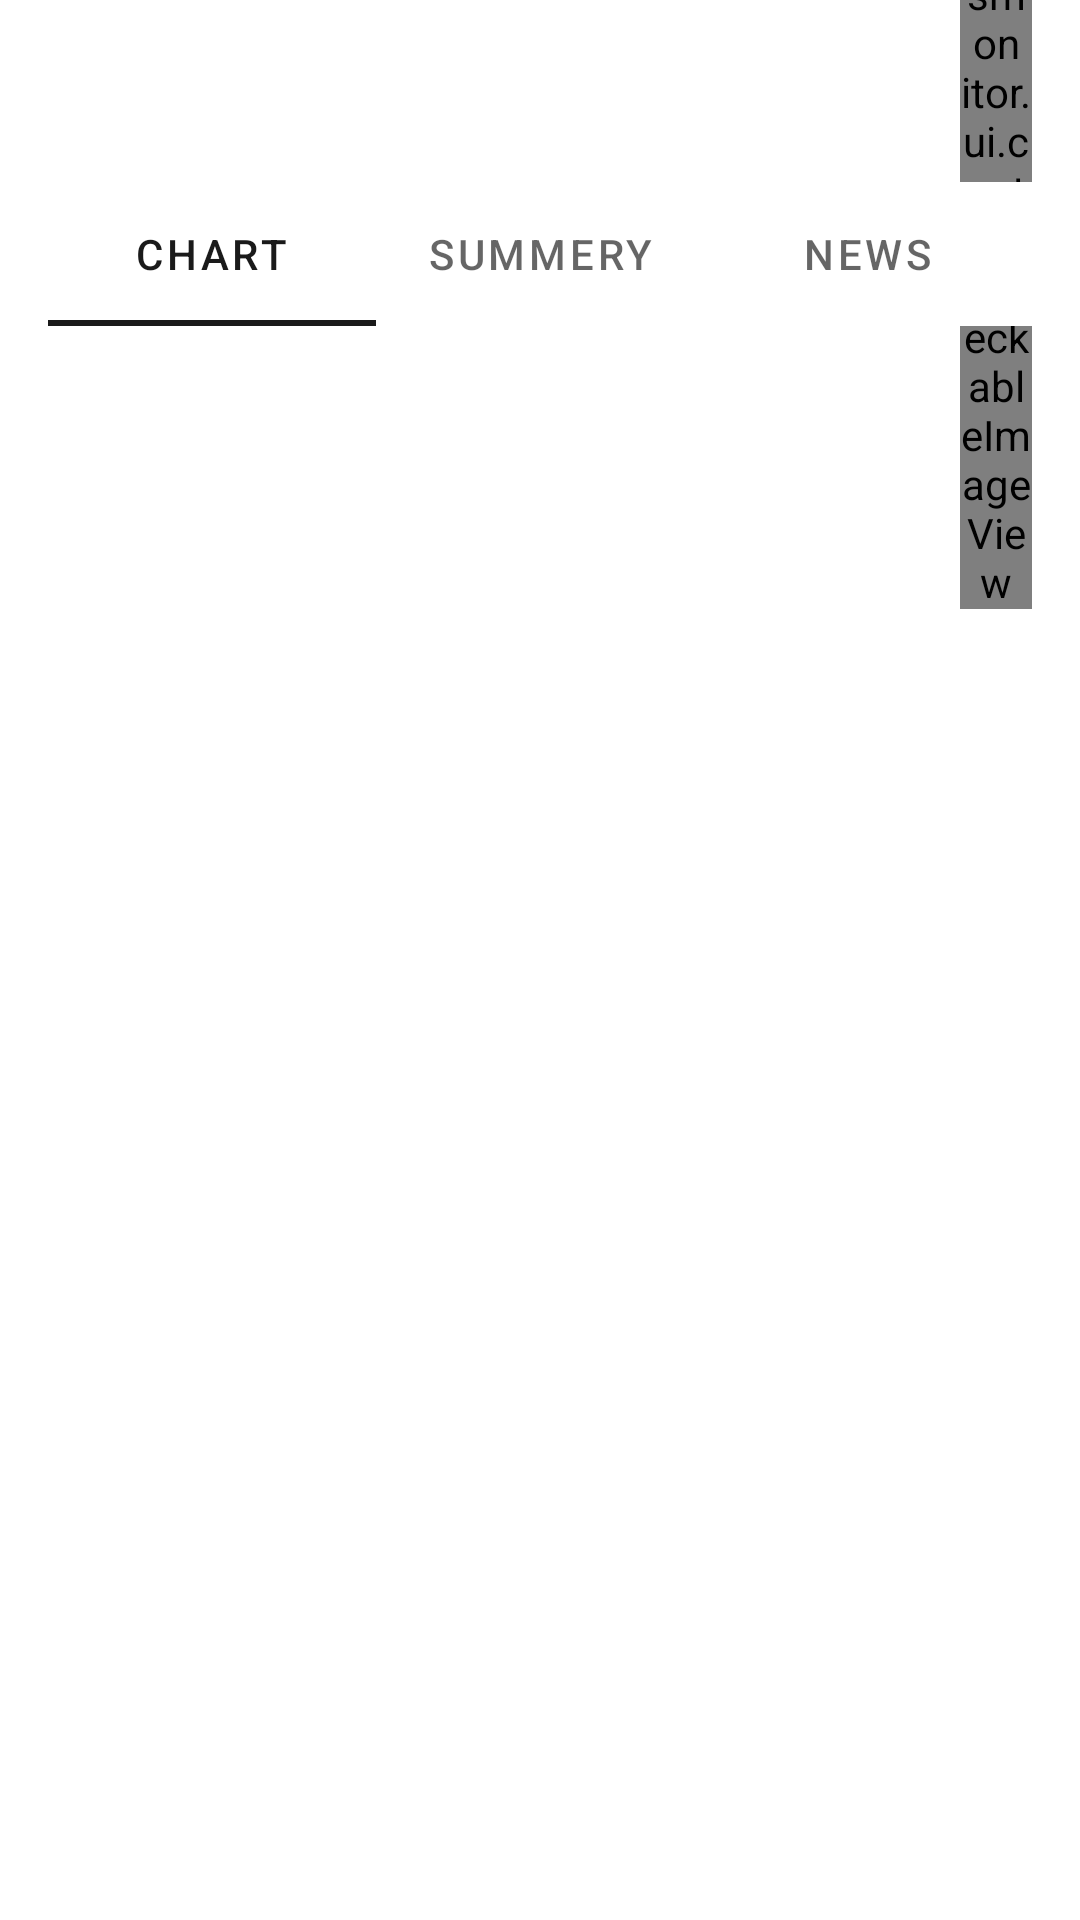

The Android layout XML behind this screen, and the referenced resources:
<!-- AndroidManifest.xml: application theme Theme.StocksMonitor -->
<!-- res/layout/fragment_details.xml -->
<?xml version="1.0" encoding="utf-8"?>
<androidx.constraintlayout.widget.ConstraintLayout xmlns:android="http://schemas.android.com/apk/res/android"
    xmlns:app="http://schemas.android.com/apk/res-auto"
    xmlns:tools="http://schemas.android.com/tools"
    android:layout_width="match_parent"
    android:layout_height="match_parent"
    tools:context=".ui.details.DetailsFragment">

    <androidx.constraintlayout.widget.Guideline
        android:id="@+id/gl_start"
        android:layout_width="wrap_content"
        android:layout_height="wrap_content"
        android:orientation="vertical"
        app:layout_constraintGuide_begin="@dimen/spacing_16" />

    <androidx.constraintlayout.widget.Guideline
        android:id="@+id/gl_end"
        android:layout_width="wrap_content"
        android:layout_height="wrap_content"
        android:orientation="vertical"
        app:layout_constraintGuide_end="@dimen/spacing_16" />

    <ImageView
        android:id="@+id/ic_back"
        android:layout_width="@dimen/default_icon_size"
        android:layout_height="wrap_content"
        app:layout_constraintBottom_toBottomOf="@+id/tv_company_name"
        app:layout_constraintStart_toStartOf="@+id/gl_start"
        app:layout_constraintTop_toTopOf="@+id/tv_ticker"
        app:srcCompat="@drawable/ic_back" />

    <ru.spb.yakovlev.stocksmonitor.ui.custom.CheckableImageView
        android:id="@+id/ic_star"
        android:layout_width="@dimen/default_icon_size"
        android:layout_height="wrap_content"
        app:layout_constraintBottom_toBottomOf="@+id/tv_company_name"
        app:layout_constraintEnd_toEndOf="@+id/gl_end"
        app:layout_constraintTop_toTopOf="@+id/tv_ticker"
        app:srcCompat="@drawable/details_star_states" />

    <TextView
        android:id="@+id/tv_ticker"
        style="@style/Tabs.H2.Black"
        android:layout_width="wrap_content"
        android:layout_height="wrap_content"
        android:layout_marginTop="@dimen/spacing_16"
        app:layout_constraintEnd_toStartOf="@+id/ic_star"
        app:layout_constraintStart_toEndOf="@+id/ic_back"
        app:layout_constraintTop_toTopOf="parent"
        tools:text="AAPL" />

    <TextView
        android:id="@+id/tv_company_name"
        style="@style/Body"
        android:layout_width="wrap_content"
        android:layout_height="wrap_content"
        android:layout_marginTop="@dimen/spacing_4"
        app:layout_constraintEnd_toStartOf="@+id/ic_star"
        app:layout_constraintStart_toEndOf="@+id/ic_back"
        app:layout_constraintTop_toBottomOf="@+id/tv_ticker"
        tools:text="Apple Inc." />

    <com.google.android.material.tabs.TabLayout
        android:id="@+id/tab_layout"
        android:layout_width="0dp"

        android:layout_height="wrap_content"
        app:layout_constraintEnd_toStartOf="@+id/gl_end"
        app:layout_constraintStart_toStartOf="@+id/gl_start"
        app:layout_constraintTop_toBottomOf="@+id/tv_company_name">

        <com.google.android.material.tabs.TabItem
            android:layout_width="wrap_content"

            android:layout_height="wrap_content"
            android:text="Chart" />

        <com.google.android.material.tabs.TabItem
            android:layout_width="wrap_content"
            android:layout_height="wrap_content"
            android:text="Summery" />

        <com.google.android.material.tabs.TabItem
            android:layout_width="wrap_content"
            android:layout_height="wrap_content"
            android:text="News" />
    </com.google.android.material.tabs.TabLayout>

    <androidx.viewpager2.widget.ViewPager2
        android:id="@+id/pager"
        android:layout_width="match_parent"
        android:layout_height="0dp"
        app:layout_constraintBottom_toBottomOf="parent"
        app:layout_constraintEnd_toEndOf="parent"
        app:layout_constraintStart_toStartOf="parent"
        app:layout_constraintTop_toBottomOf="@+id/tab_layout" />


</androidx.constraintlayout.widget.ConstraintLayout>
<!-- resources referenced by this layout -->
<resources>
  <dimen name="default_icon_size">24dp</dimen>
  <dimen name="spacing_16">16dp</dimen>
  <dimen name="spacing_4">4dp</dimen>
  <!-- drawable details_star_states (drawable) -->
  <?xml version="1.0" encoding="utf-8"?>
  <selector xmlns:android="http://schemas.android.com/apk/res/android">
      <item android:state_checkable="true" android:drawable="@drawable/ic_star_hollow" /> 
      <item android:state_checked="true" android:drawable="@drawable/ic_star_filled"  /> 
      <item android:drawable="@drawable/ic_star_hollow"  /> 
  </selector>
  <style name="Body" parent="TextAppearance.AppCompat.Body1">
          <item name="fontFamily">@font/montserrat_semibold</item>
          <item name="android:fontFamily">@font/montserrat_semibold</item>
          <item name="android:textStyle">normal</item>
          <item name="android:textAllCaps">false</item>
          <item name="android:textSize">12sp</item>
      </style>
  <style name="Tabs.H2.Black" parent="H2">
          <item name="android:textColor">?attr/colorPrimary</item>
      </style>
  <style name="Theme.StocksMonitor" parent="Theme.MaterialComponents.DayNight.NoActionBar">
          
          <item name="colorPrimary">@color/black</item>
          <item name="colorPrimaryVariant">@color/grey</item>
          <item name="colorOnPrimary">@color/white</item>
          
          <item name="colorSecondary">@color/grey</item>
          <item name="colorSecondaryVariant">@color/blue_200</item>
          <item name="colorOnSecondary">@color/black</item>
          
          <item name="android:statusBarColor" tools:targetApi="l">?attr/colorPrimaryVariant</item>
  
          
      </style>
  <!-- drawable ic_star_filled (drawable) -->
  <vector xmlns:android="http://schemas.android.com/apk/res/android"
      android:width="24dp"
      android:height="24dp"
      android:viewportWidth="24"
      android:viewportHeight="24">
    <path
        android:pathData="M11.0489,4.9271C11.3483,4.0057 12.6517,4.0057 12.9511,4.9271L14.2451,8.9098C14.379,9.3218 14.763,9.6008 15.1962,9.6008H19.3839C20.3527,9.6008 20.7554,10.8404 19.9717,11.4098L16.5838,13.8713C16.2333,14.126 16.0866,14.5773 16.2205,14.9894L17.5146,18.9721C17.8139,19.8934 16.7595,20.6596 15.9757,20.0902L12.5878,17.6287C12.2373,17.374 11.7627,17.374 11.4122,17.6287L8.0243,20.0902C7.2405,20.6596 6.1861,19.8934 6.4854,18.9721L7.7795,14.9894C7.9134,14.5773 7.7667,14.126 7.4162,13.8713L4.0283,11.4098C3.2446,10.8404 3.6473,9.6008 4.6161,9.6008H8.8038C9.237,9.6008 9.621,9.3218 9.7549,8.9098L11.0489,4.9271Z"
        android:strokeWidth="0"
        android:fillColor="#FFCA1C"
        android:strokeColor="#1A1A1A"/>
  </vector>
  <style name="H2" parent="TextAppearance.AppCompat.Display2">
          <item name="fontFamily">@font/montserrat</item>
          <item name="android:fontFamily">@font/montserrat</item>
          <item name="android:textStyle">bold</item>
          <item name="android:textAllCaps">false</item>
          <item name="android:textSize">18sp</item>
      </style>
  <color name="black">#FF1A1A1A</color>
  <color name="grey">#FFBABABA</color>
  <color name="white">#FFFFFFFF</color>
  <color name="blue_200">#FFF0F4F7</color>
</resources>
